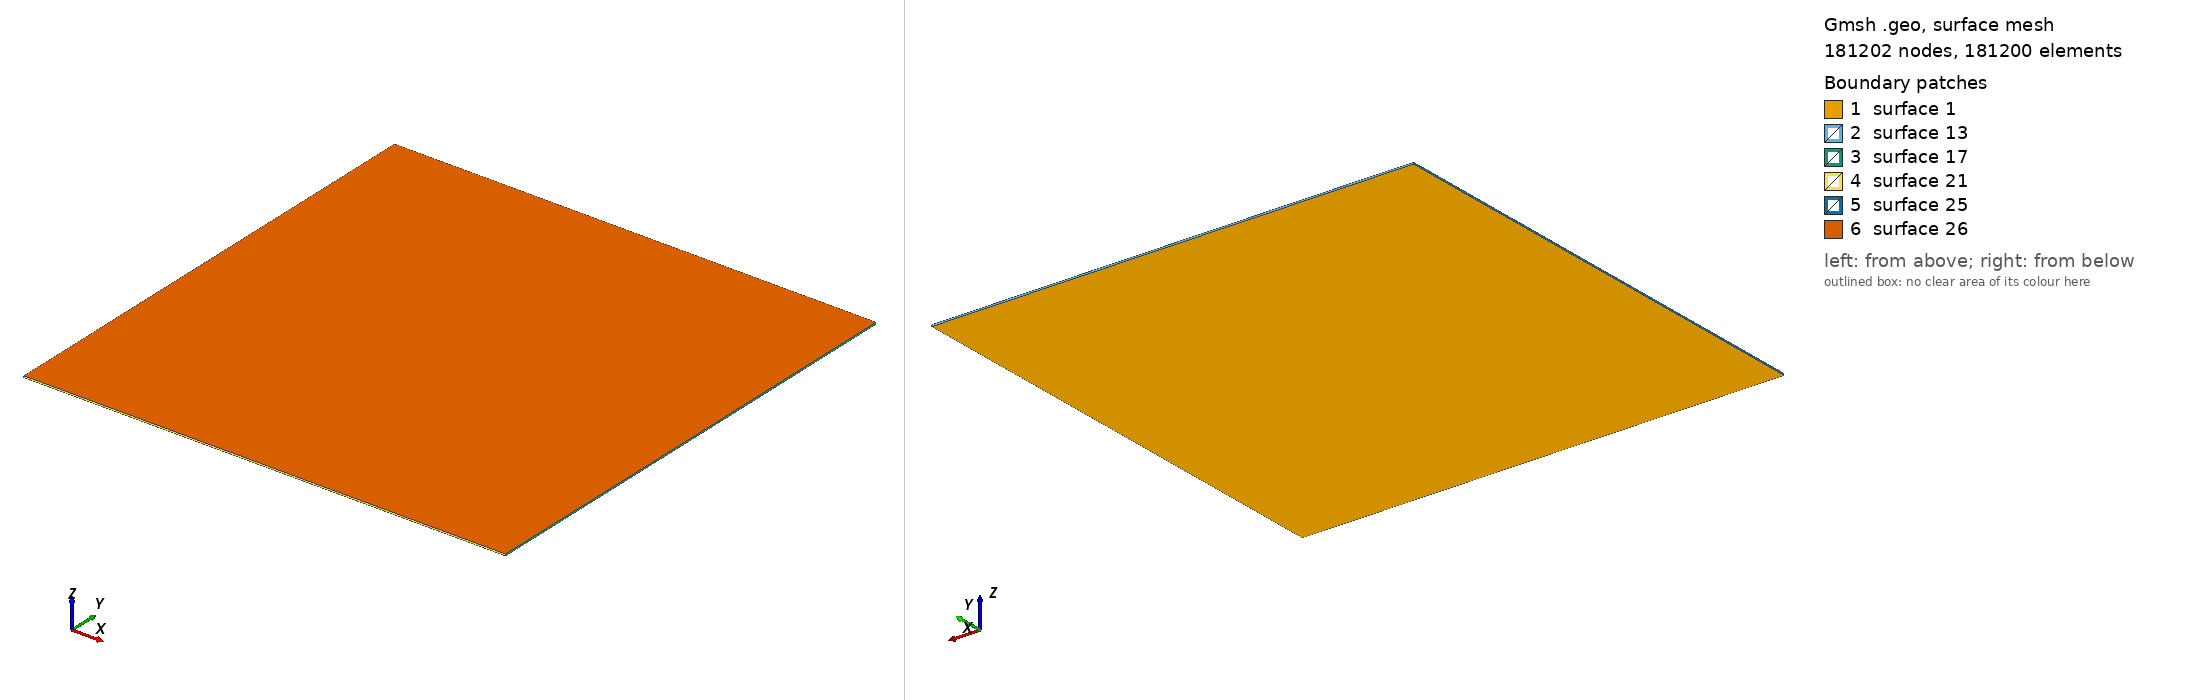

Gmsh geometry script, surface-meshed: 181202 nodes, 181200 surface elements. Boundary patches (legend numbers): 1 surface 1, 2 surface 13, 3 surface 17, 4 surface 21, 5 surface 25, 6 surface 26. Left view from above one corner, right view from below the opposite corner. The script declares no physical surfaces, so the legend lists its geometric surfaces. The drawing asked Gmsh for element sizes between 1% and 20% of the model's largest extent; the script's own settings can give other sizes.

=== cavidade.geo (drawn) ===
num_elements = 300;
dz = 1/num_elements;

Point(1) = {-0.5, -0.5, 0, 1.0};
Point(2) = {-0.5, 0.5, 0, 1.0};
Point(3) = {0.5, 0.5, 0, 1.0};
Point(4) = {0.5, -0.5, 0, 1.0};

Line(1) = {1, 2};
Line(2) = {3, 4};
Line(3) = {4, 1};
Line(4) = {2, 3};

Curve Loop(1) = {4, 2, 3, 1};
Plane Surface(1) = {1};

Transfinite Surface {1} = {1, 2, 3, 4};
Transfinite Curve {1, 4, 2, 3} = num_elements+1 Using Progression 1;
Recombine Surface {1};

Extrude {0, 0, dz} {
  Surface{1}; Layers {1}; Recombine;
}
